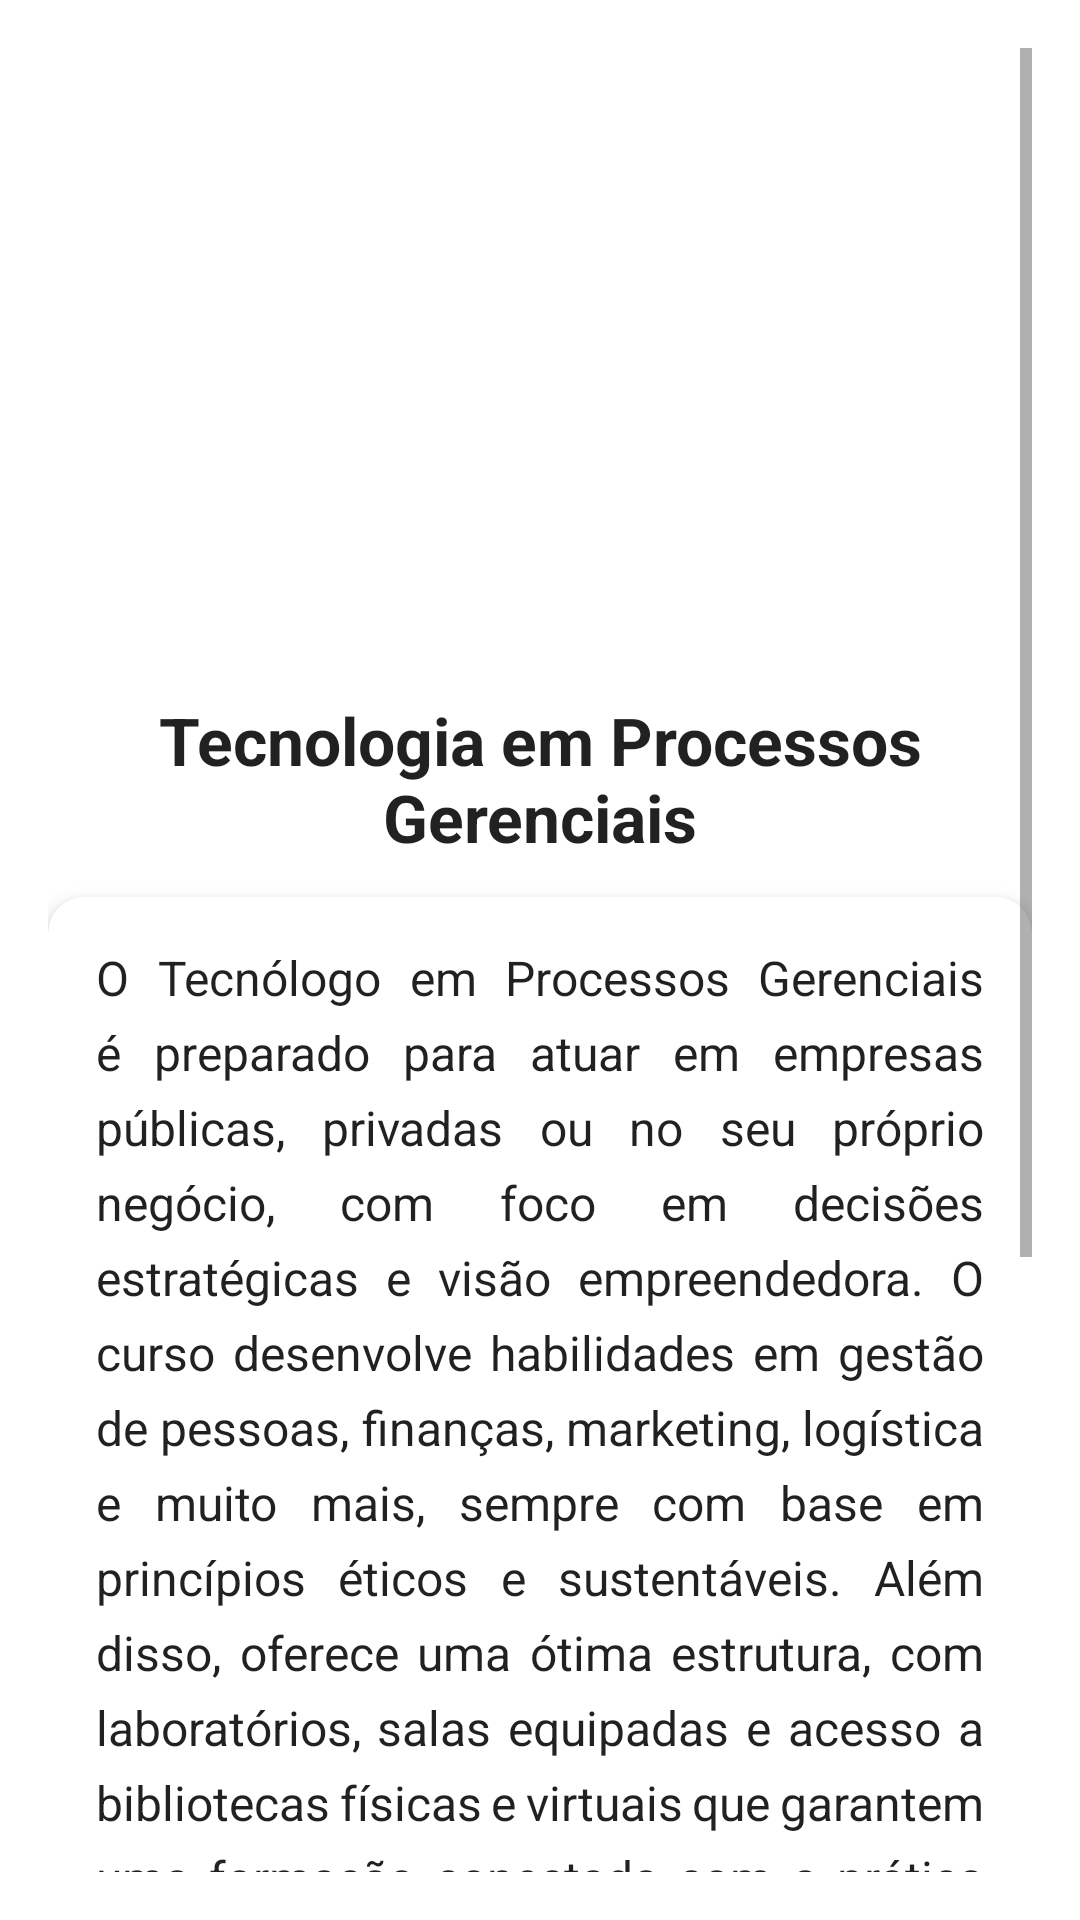

The Android layout XML behind this screen, and the referenced resources:
<!-- AndroidManifest.xml: application theme Theme.IFRSCampusRolante -->
<!-- res/layout/fragment_tpg.xml -->
<?xml version="1.0" encoding="utf-8"?>
<ScrollView xmlns:android="http://schemas.android.com/apk/res/android"
    xmlns:app="http://schemas.android.com/apk/res-auto"
    android:layout_width="match_parent"
    android:layout_height="match_parent"
    android:padding="16dp"
    android:background="?android:attr/windowBackground">

    <LinearLayout
        android:layout_width="match_parent"
        android:layout_height="wrap_content"
        android:orientation="vertical"
        android:gravity="center_horizontal">

        <ImageView
            android:id="@+id/logo_info"
            android:layout_width="200dp"
            android:layout_height="200dp"
            android:src="@drawable/logotpg"
            android:contentDescription="Logo do curso de Informática"
            android:layout_marginBottom="16dp"
            android:scaleType="fitCenter" />

        <TextView
            android:id="@+id/titulo_curso"
            android:layout_width="wrap_content"
            android:layout_height="wrap_content"
            android:layout_marginBottom="12dp"
            android:text="@string/tpgtitu"
            android:textAlignment="center"
            android:textColor="?android:attr/textColorPrimary"
            android:textSize="22sp"
            android:textStyle="bold" />

        
        <androidx.cardview.widget.CardView
            android:layout_width="match_parent"
            android:layout_height="wrap_content"
            android:layout_marginBottom="24dp"
            app:cardCornerRadius="12dp"
            app:cardElevation="4dp">

            <LinearLayout
                android:layout_width="match_parent"
                android:layout_height="wrap_content"
                android:orientation="vertical"
                android:padding="16dp">

                <TextView
                    android:id="@+id/descricao_curso"
                    android:layout_width="match_parent"
                    android:layout_height="wrap_content"
                    android:text="@string/tpgdes"
                    android:textSize="16sp"
                    android:textColor="?android:attr/textColorPrimary"
                    android:lineSpacingExtra="6dp"
                    android:justificationMode="inter_word"
                    android:layout_marginBottom="12dp" />


                <TextView
                    android:id="@+id/sobre_o_curso"
                    android:layout_width="match_parent"
                    android:layout_height="wrap_content"
                    android:text="@string/tpginfo"
                    android:textSize="16sp"
                    android:textColor="?android:attr/textColorPrimary"
                    android:lineSpacingExtra="4dp"
                     />
            </LinearLayout>
        </androidx.cardview.widget.CardView>

    </LinearLayout>
</ScrollView>
<!-- resources referenced by this layout -->
<resources>
  <string name="tpgdes"> O Tecnólogo em Processos Gerenciais é preparado para atuar em empresas públicas, privadas ou no seu próprio negócio, com foco em decisões estratégicas e visão empreendedora. O curso desenvolve habilidades em gestão de pessoas, finanças, marketing, logística e muito mais, sempre com base em princípios éticos e sustentáveis. Além disso, oferece uma ótima estrutura, com laboratórios, salas equipadas e acesso a bibliotecas físicas e virtuais que garantem uma formação conectada com a prática do mercado.
  </string>
  <string name="tpginfo">• Modalidade: presencial \n • Duração do curso: 6 semestres (3 anos)\n• Turno de funcionamento das turmas: noite\n• Número de vagas: 35 \n• Coordenação do curso: Errol Fernando Zepka Pereira Júnior\n• E-mail: tpg@rolante.ifrs.edu.br \n • Requisito: Ter concluido o Ensino médio
  </string>
  <string name="tpgtitu"> Tecnologia em Processos Gerenciais</string>
  <style name="Theme.IFRSCampusRolante" parent="Theme.MaterialComponents.DayNight.DarkActionBar">
          
          <item name="colorPrimary">@color/barcolor</item>
          <item name="colorPrimaryVariant">@color/barcolor</item>
          <item name="colorOnPrimary">@color/white</item>
          
          <item name="colorSecondary">@color/teal_200</item>
          <item name="colorSecondaryVariant">@color/teal_700</item>
          <item name="colorOnSecondary">@color/black</item>
          
          <item name="android:statusBarColor">?attr/colorPrimaryVariant</item>
          
      </style>
  <color name="barcolor">#277E29</color>
  <color name="white">#FFFFFFFF</color>
  <color name="teal_200">#FF03DAC5</color>
  <color name="teal_700">#FF018786</color>
  <color name="black">#FF000000</color>
</resources>
